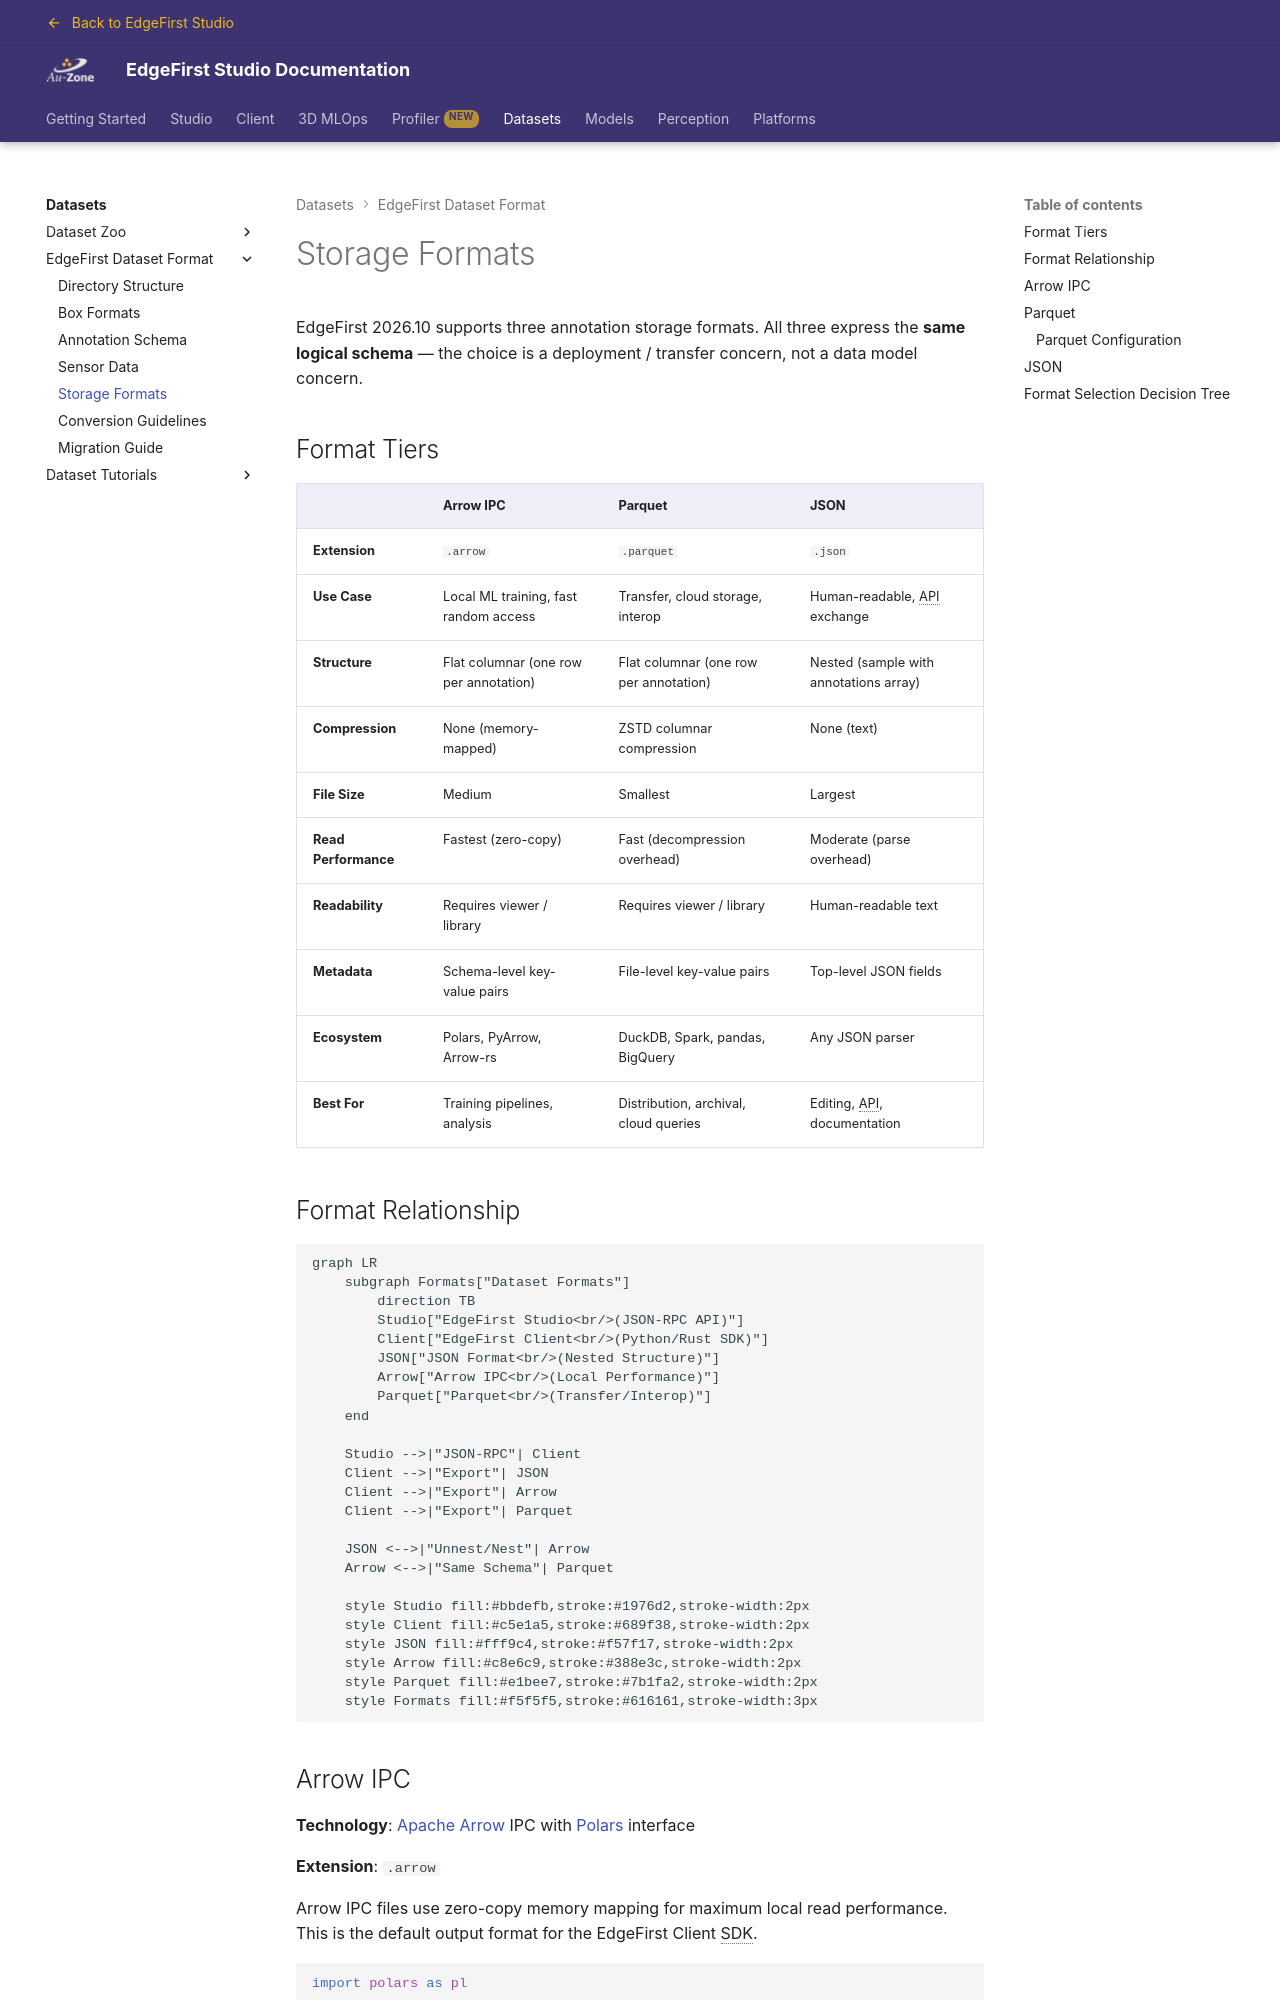

repository: EdgeFirstAI/documentation · page: stage/datasets/format/formats/index.html · generator: mkdocs

# Storage Formats

EdgeFirst 2026.10 supports three annotation storage formats. All three express the
**same logical schema** — the choice is a deployment / transfer concern, not a data
model concern.

## Format Tiers

|  | Arrow IPC | Parquet | JSON |
| --- | --------- | ------- | ---- |
| **Extension** | `.arrow` | `.parquet` | `.json` |
| **Use Case** | Local ML training, fast random access | Transfer, cloud storage, interop | Human-readable, API exchange |
| **Structure** | Flat columnar (one row per annotation) | Flat columnar (one row per annotation) | Nested (sample with annotations array) |
| **Compression** | None (memory-mapped) | ZSTD columnar compression | None (text) |
| **File Size** | Medium | Smallest | Largest |
| **Read Performance** | Fastest (zero-copy) | Fast (decompression overhead) | Moderate (parse overhead) |
| **Readability** | Requires viewer / library | Requires viewer / library | Human-readable text |
| **Metadata** | Schema-level key-value pairs | File-level key-value pairs | Top-level JSON fields |
| **Ecosystem** | Polars, PyArrow, Arrow-rs | DuckDB, Spark, pandas, BigQuery | Any JSON parser |
| **Best For** | Training pipelines, analysis | Distribution, archival, cloud queries | Editing, API, documentation |

## Format Relationship

```mermaid
graph LR
    subgraph Formats["Dataset Formats"]
        direction TB
        Studio["EdgeFirst Studio<br/>(JSON-RPC API)"]
        Client["EdgeFirst Client<br/>(Python/Rust SDK)"]
        JSON["JSON Format<br/>(Nested Structure)"]
        Arrow["Arrow IPC<br/>(Local Performance)"]
        Parquet["Parquet<br/>(Transfer/Interop)"]
    end

    Studio -->|"JSON-RPC"| Client
    Client -->|"Export"| JSON
    Client -->|"Export"| Arrow
    Client -->|"Export"| Parquet

    JSON <-->|"Unnest/Nest"| Arrow
    Arrow <-->|"Same Schema"| Parquet

    style Studio fill:#bbdefb,stroke:#1976d2,stroke-width:2px
    style Client fill:#c5e1a5,stroke:#689f38,stroke-width:2px
    style JSON fill:#fff9c4,stroke:#f57f17,stroke-width:2px
    style Arrow fill:#c8e6c9,stroke:#388e3c,stroke-width:2px
    style Parquet fill:#e1bee7,stroke:#7b1fa2,stroke-width:2px
    style Formats fill:#f5f5f5,stroke:#616161,stroke-width:3px
```
